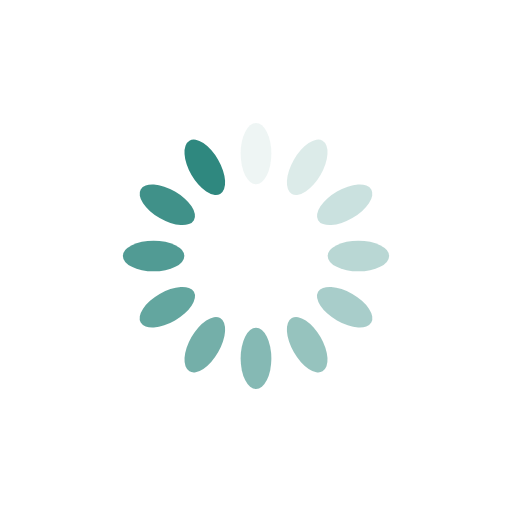
t = 0.00 s
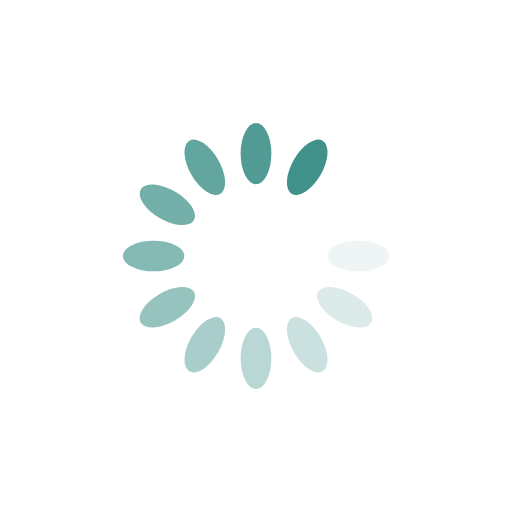
t = 0.36 s
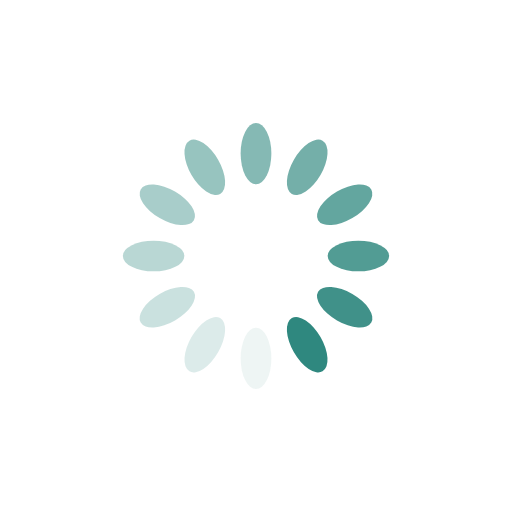
t = 0.73 s
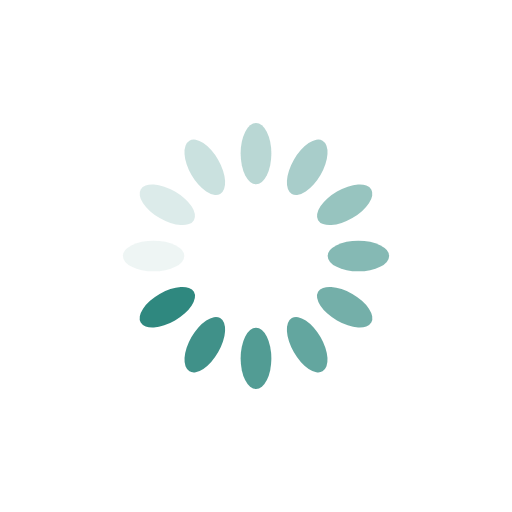
t = 1.09 s

The animated SVG that drew these frames (rendered in a browser with its animation timeline set to each time). Animation: 12 SMIL elements (animate=12); one cycle of 1.45 s, repeats indefinitely.

<?xml version="1.0" encoding="utf-8"?>
<svg xmlns="http://www.w3.org/2000/svg" xmlns:xlink="http://www.w3.org/1999/xlink" style="margin: auto; background: rgb(255, 255, 255); display: block; shape-rendering: auto;" width="250px" height="250px" viewBox="0 0 100 100" preserveAspectRatio="xMidYMid">
<g transform="rotate(0 50 50)">
  <rect x="47" y="24" rx="3" ry="6" width="6" height="12" fill="#2f887f">
    <animate attributeName="opacity" values="1;0" keyTimes="0;1" dur="1.4492753623188404s" begin="-1.328502415458937s" repeatCount="indefinite"></animate>
  </rect>
</g><g transform="rotate(30 50 50)">
  <rect x="47" y="24" rx="3" ry="6" width="6" height="12" fill="#2f887f">
    <animate attributeName="opacity" values="1;0" keyTimes="0;1" dur="1.4492753623188404s" begin="-1.2077294685990336s" repeatCount="indefinite"></animate>
  </rect>
</g><g transform="rotate(60 50 50)">
  <rect x="47" y="24" rx="3" ry="6" width="6" height="12" fill="#2f887f">
    <animate attributeName="opacity" values="1;0" keyTimes="0;1" dur="1.4492753623188404s" begin="-1.0869565217391304s" repeatCount="indefinite"></animate>
  </rect>
</g><g transform="rotate(90 50 50)">
  <rect x="47" y="24" rx="3" ry="6" width="6" height="12" fill="#2f887f">
    <animate attributeName="opacity" values="1;0" keyTimes="0;1" dur="1.4492753623188404s" begin="-0.9661835748792269s" repeatCount="indefinite"></animate>
  </rect>
</g><g transform="rotate(120 50 50)">
  <rect x="47" y="24" rx="3" ry="6" width="6" height="12" fill="#2f887f">
    <animate attributeName="opacity" values="1;0" keyTimes="0;1" dur="1.4492753623188404s" begin="-0.8454106280193235s" repeatCount="indefinite"></animate>
  </rect>
</g><g transform="rotate(150 50 50)">
  <rect x="47" y="24" rx="3" ry="6" width="6" height="12" fill="#2f887f">
    <animate attributeName="opacity" values="1;0" keyTimes="0;1" dur="1.4492753623188404s" begin="-0.7246376811594202s" repeatCount="indefinite"></animate>
  </rect>
</g><g transform="rotate(180 50 50)">
  <rect x="47" y="24" rx="3" ry="6" width="6" height="12" fill="#2f887f">
    <animate attributeName="opacity" values="1;0" keyTimes="0;1" dur="1.4492753623188404s" begin="-0.6038647342995168s" repeatCount="indefinite"></animate>
  </rect>
</g><g transform="rotate(210 50 50)">
  <rect x="47" y="24" rx="3" ry="6" width="6" height="12" fill="#2f887f">
    <animate attributeName="opacity" values="1;0" keyTimes="0;1" dur="1.4492753623188404s" begin="-0.48309178743961345s" repeatCount="indefinite"></animate>
  </rect>
</g><g transform="rotate(240 50 50)">
  <rect x="47" y="24" rx="3" ry="6" width="6" height="12" fill="#2f887f">
    <animate attributeName="opacity" values="1;0" keyTimes="0;1" dur="1.4492753623188404s" begin="-0.3623188405797101s" repeatCount="indefinite"></animate>
  </rect>
</g><g transform="rotate(270 50 50)">
  <rect x="47" y="24" rx="3" ry="6" width="6" height="12" fill="#2f887f">
    <animate attributeName="opacity" values="1;0" keyTimes="0;1" dur="1.4492753623188404s" begin="-0.24154589371980673s" repeatCount="indefinite"></animate>
  </rect>
</g><g transform="rotate(300 50 50)">
  <rect x="47" y="24" rx="3" ry="6" width="6" height="12" fill="#2f887f">
    <animate attributeName="opacity" values="1;0" keyTimes="0;1" dur="1.4492753623188404s" begin="-0.12077294685990336s" repeatCount="indefinite"></animate>
  </rect>
</g><g transform="rotate(330 50 50)">
  <rect x="47" y="24" rx="3" ry="6" width="6" height="12" fill="#2f887f">
    <animate attributeName="opacity" values="1;0" keyTimes="0;1" dur="1.4492753623188404s" begin="0s" repeatCount="indefinite"></animate>
  </rect>
</g>
<!-- [ldio] generated by https://loading.io/ --></svg>
